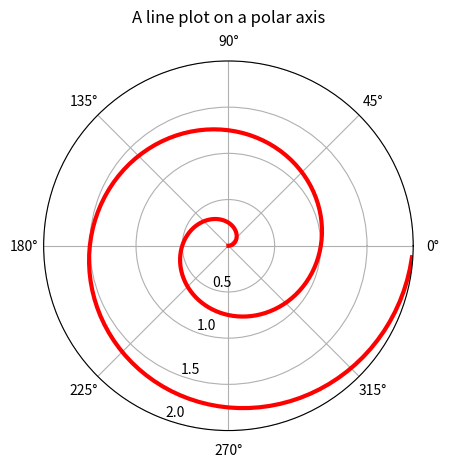

Generate this figure with matplotlib:
import numpy as np
import matplotlib.pyplot as plt

r = np.arange(0, 2, 0.01)
theta = 2 * np.pi * r
ax = plt.subplot(111, projection='polar')
ax.plot(theta,r,color="r",lw=3)
ax.set_rmax(2)
ax.set_rticks([0.5, 1, 1.5, 2])  #减少r向刻度
ax.set_rlabel_position(250)  #设置r向刻度标签至250度方向
ax.grid(True)
ax.set_title("A line plot on a polar axis", va='bottom')
plt.show()